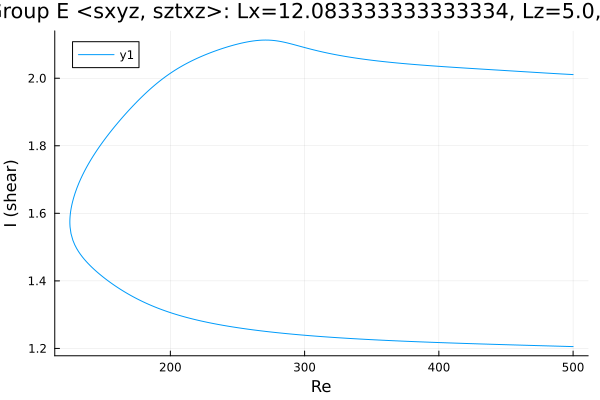

Data behind this chart, as committed beside it:
Re, shear
500.0, 2.011
498.6, 2.011
497.2, 2.011
495.8, 2.012
494.3, 2.012
492.9, 2.012
491.5, 2.013
490.1, 2.013
488.7, 2.013
487.3, 2.014
485.9, 2.014
484.4, 2.014
483, 2.015
481.6, 2.015
480.2, 2.015
478.8, 2.016
477.4, 2.016
476, 2.016
474.5, 2.017
473.1, 2.017
471.7, 2.017
470.3, 2.018
468.9, 2.018
467.5, 2.018
466.1, 2.019
464.6, 2.019
463.2, 2.019
461.8, 2.02
460.4, 2.02
459, 2.02
457.6, 2.021
456.2, 2.021
454.7, 2.021
453.3, 2.022
451.9, 2.022
450.5, 2.023
449.1, 2.023
447.7, 2.023
446.3, 2.024
444.8, 2.024
443.4, 2.024
442, 2.025
440.6, 2.025
439.2, 2.025
437.8, 2.026
436.4, 2.026
434.9, 2.026
433.5, 2.027
432.1, 2.027
430.7, 2.027
429.3, 2.028
427.9, 2.028
426.5, 2.028
425, 2.029
423.6, 2.029
422.2, 2.029
420.8, 2.03
419.4, 2.03
418, 2.031
416.6, 2.031
... 535 more rows
